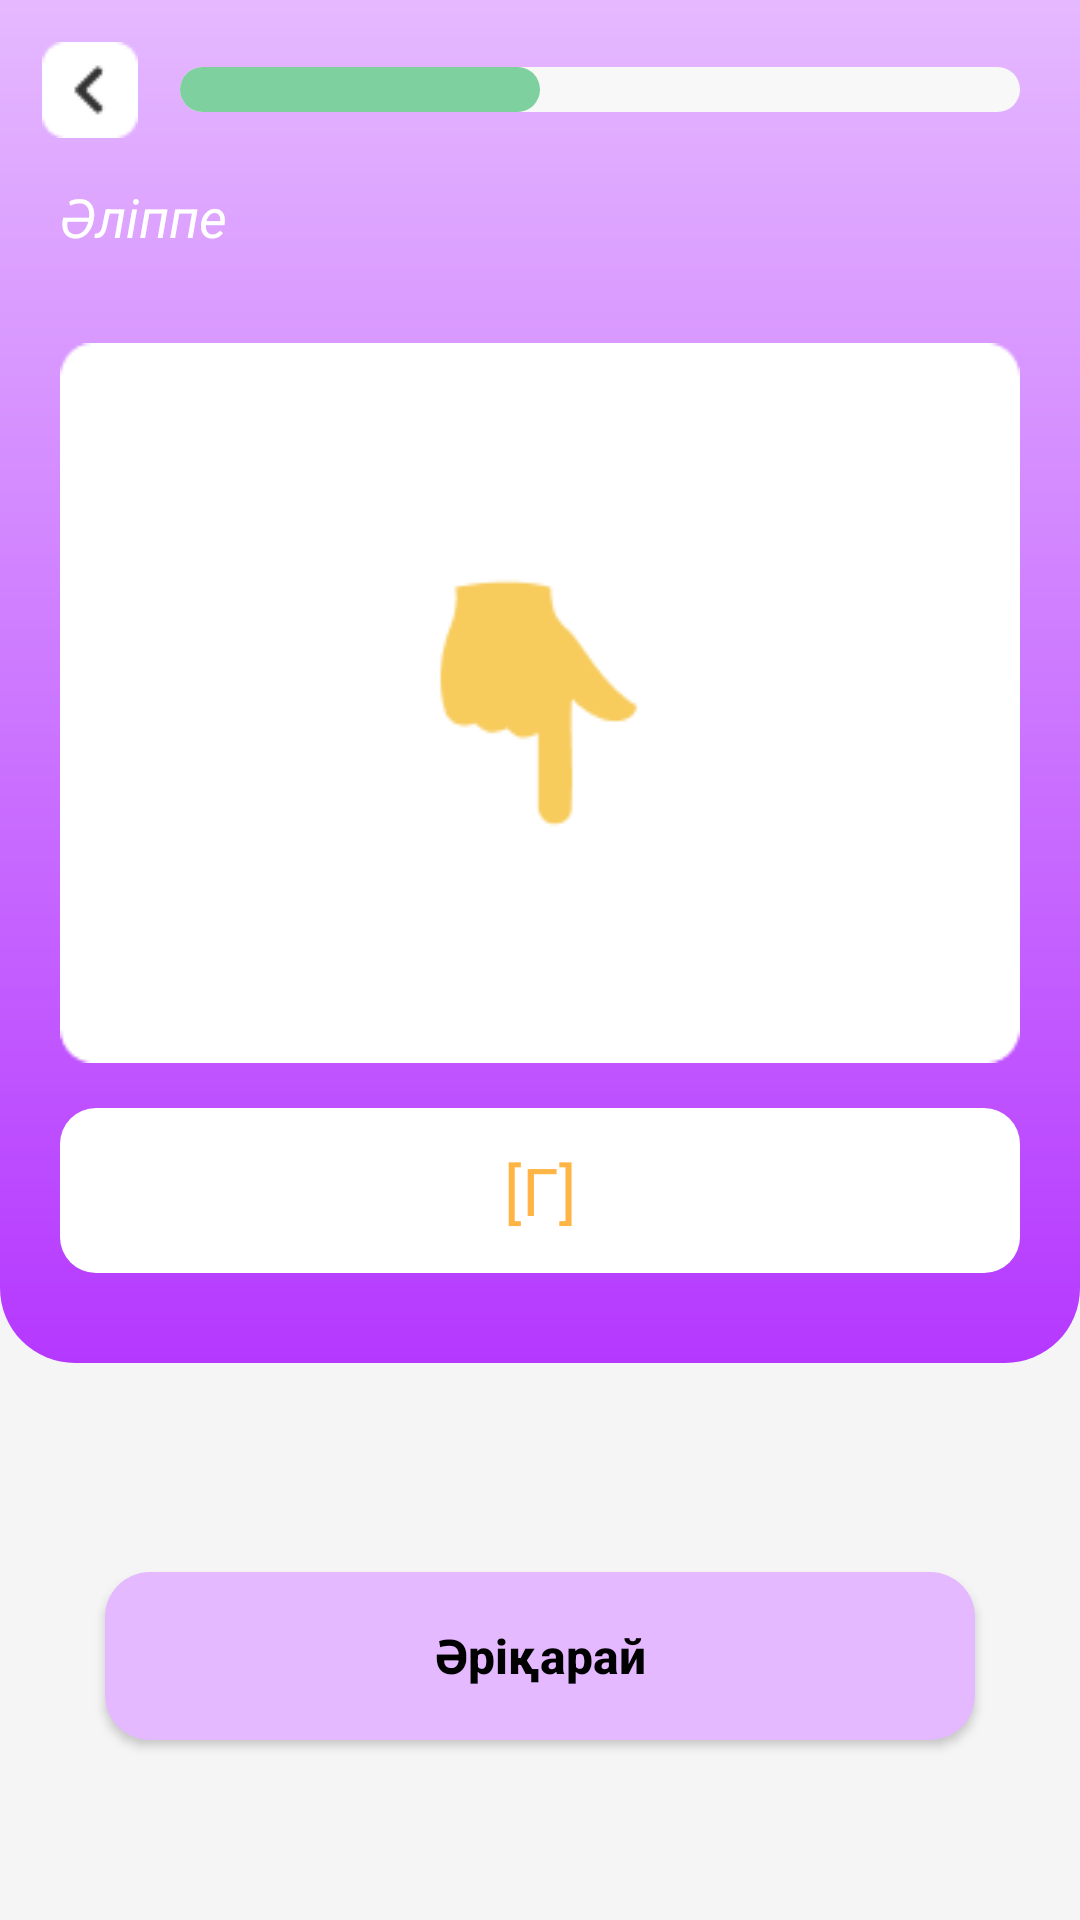

Produce the Android XML layout that renders to this screen, including the resource entries it uses.
<!-- AndroidManifest.xml: application theme Theme.HandyKaz -->
<!-- res/layout/fragment_abc_learning.xml -->
<?xml version="1.0" encoding="utf-8"?>
<androidx.constraintlayout.widget.ConstraintLayout xmlns:android="http://schemas.android.com/apk/res/android"
    xmlns:app="http://schemas.android.com/apk/res-auto"
    xmlns:tools="http://schemas.android.com/tools"
    android:layout_width="match_parent"
    android:layout_height="match_parent"
    android:background="@color/main_gray_progress"
    tools:context=".AbcLearningFragment">

    <LinearLayout
        android:layout_width="match_parent"
        android:layout_height="wrap_content"
        android:background="@drawable/content_purple_background"
        android:orientation="vertical"
        app:layout_constraintEnd_toEndOf="parent"
        app:layout_constraintStart_toStartOf="parent"
        app:layout_constraintTop_toTopOf="parent">

        <LinearLayout
            android:layout_width="match_parent"
            android:layout_height="wrap_content"
            android:orientation="horizontal">

            <ImageButton
                android:id="@+id/backBtn"
                android:layout_width="60dp"
                android:layout_height="60dp"
                android:src="@drawable/back_btn"
                android:background="#00000000"/>

            <ProgressBar
                android:id="@+id/progressBarHorizontal"
                style="?android:attr/progressBarStyleHorizontal"
                android:layout_width="match_parent"
                android:layout_height="15dp"
                android:layout_marginRight="20dp"
                android:layout_gravity="center"
                android:indeterminateOnly="false"
                android:progressDrawable="@drawable/progress_bar_horizontal"
                android:progress="18"
                android:max="42"/>

        </LinearLayout>

        <TextView
            android:layout_width="wrap_content"
            android:layout_height="wrap_content"
            android:text="@string/abc_item"
            android:textColor="@color/white"
            android:textStyle="italic"
            android:textSize="18sp"
            android:layout_marginHorizontal="20dp"
            android:layout_marginBottom="15dp"/>

        <ImageView
            android:layout_width="match_parent"
            android:layout_height="wrap_content"
            android:id="@+id/gestureImage"
            android:src="@drawable/gesture_image"
            android:scaleType="fitXY"
            android:layout_marginHorizontal="20dp"
            android:layout_marginVertical="15dp"/>

        <TextView
            android:layout_width="match_parent"
            android:layout_height="55dp"
            android:id="@+id/gestureName"
            android:background="@drawable/content_white_background"
            android:layout_marginHorizontal="20dp"
            android:layout_marginBottom="30dp"
            android:text="[Г]"
            android:textColor="@color/main_yellow"
            android:textSize="22sp"
            android:gravity="center"
            />


    </LinearLayout>

    <Button
        android:id="@+id/nextBtn"
        android:layout_width="match_parent"
        android:layout_height="56dp"
        android:layout_marginHorizontal="35dp"
        android:layout_marginBottom="60dp"
        android:background="@drawable/purple_btn_background"
        android:text="@string/next_btn"
        android:textAllCaps="false"
        android:textColor="@color/black"
        android:textSize="16sp"
        android:textStyle="bold"
        app:layout_constraintBottom_toBottomOf="parent"
        app:layout_constraintEnd_toEndOf="parent"
        app:layout_constraintStart_toStartOf="parent" />


</androidx.constraintlayout.widget.ConstraintLayout>
<!-- resources referenced by this layout -->
<resources>
  <color name="black">#FF000000</color>
  <color name="main_gray_progress">#F5F5F5</color>
  <color name="main_yellow">#FEB546</color>
  <color name="white">#FFFFFFFF</color>
  <!-- drawable back_btn: png bitmap (drawable, 444 bytes) -->
  <!-- drawable content_purple_background (drawable) -->
  <?xml version="1.0" encoding="UTF-8"?>
  <shape xmlns:android="http://schemas.android.com/apk/res/android">
      <gradient android:angle="270"
          android:type="linear"
          android:startColor="@color/main_purple"
          android:endColor="@color/main_dark_purple"
          android:useLevel="false"/>
      <corners android:bottomLeftRadius="25dp"
          android:bottomRightRadius="25dp"/>
  </shape>
  <!-- drawable content_white_background (drawable) -->
  <?xml version="1.0" encoding="UTF-8"?>
  <shape xmlns:android="http://schemas.android.com/apk/res/android"
      android:shape="rectangle" >
      <solid android:color="@color/white" />
      <corners android:radius ="12dp"/>
  </shape>
  <!-- drawable gesture_image: png bitmap (drawable, 2373 bytes) -->
  <!-- drawable progress_bar_horizontal (drawable) -->
  <?xml version="1.0" encoding="utf-8"?>
  <layer-list xmlns:android="http://schemas.android.com/apk/res/android">
      <item android:id="@android:id/background">
          <shape>
              <solid android:color="@color/main_gray_progress_horizontal"/>
              <corners android:radius="15dp"/>
          </shape>
      </item>
      <item android:id="@android:id/progress">
          <scale android:scaleWidth="100%">
              <shape>
                  <solid android:color="@color/main_green"/>
                  <corners android:radius="15dp"/>
              </shape>
          </scale>
      </item>
  </layer-list>
  <!-- drawable purple_btn_background (drawable) -->
  <?xml version="1.0" encoding="utf-8"?>
  <selector xmlns:android="http://schemas.android.com/apk/res/android">
      <item>
          <shape
              android:shape="rectangle">
              <solid android:color="@color/main_purple" />
              <corners android:radius="15dp" />
          </shape>
      </item>
  </selector>
  <string name="abc_item">Әліппе</string>
  <string name="next_btn">Әріқарай</string>
  <style name="Theme.HandyKaz" parent="Theme.MaterialComponents.DayNight.NoActionBar">
          
          <item name="colorPrimary">@color/main_purple</item>
          <item name="colorPrimaryVariant">@color/purple_700</item>
          <item name="colorOnPrimary">@color/white</item>
          
          <item name="colorSecondary">@color/teal_200</item>
          <item name="colorSecondaryVariant">@color/teal_700</item>
          <item name="colorOnSecondary">@color/black</item>
          
          <item name="android:statusBarColor">?attr/colorPrimaryVariant</item>
          
      </style>
  <color name="main_purple">#E5B9FF</color>
  <color name="main_dark_purple">#B538FF</color>
  <color name="main_gray_progress_horizontal">#F8F8F8</color>
  <color name="main_green">#7ED09E</color>
  <color name="purple_700">#FF3700B3</color>
  <color name="teal_200">#FF03DAC5</color>
  <color name="teal_700">#FF018786</color>
</resources>
